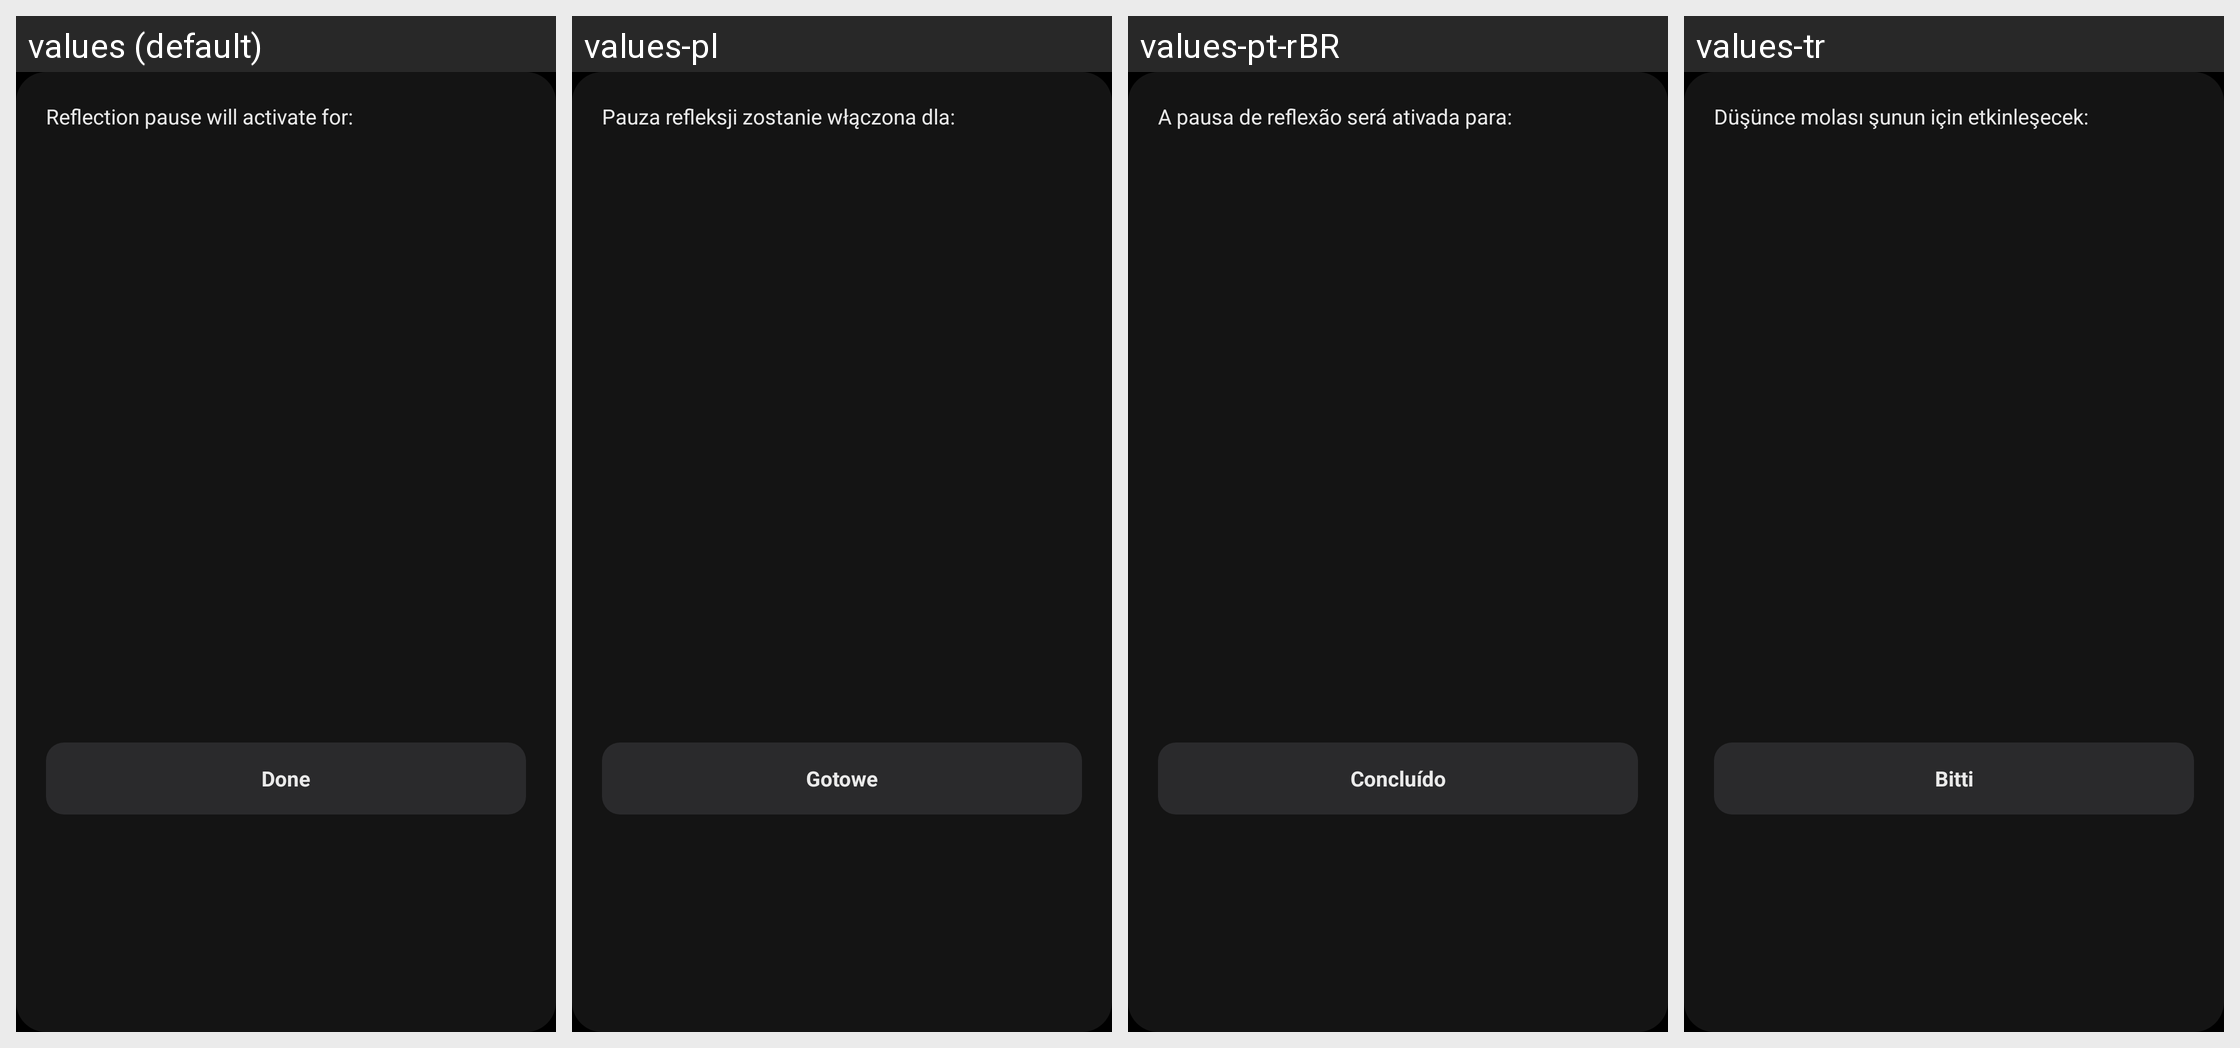

This grid shows one Android layout under several languages. Give, for every string resource on the screen, its name, the default text and each shown locale's text.
Android screen res/layout/dialog_reflection_setup.xml rendered under 4 locales, left to right: values (default), values-pl, values-pt-rBR, values-tr. Device: Nexus 5 (rendered at 1080×1920; each locale shown at half size, 540×960, under a caption strip naming it); theme AppTheme.
Other locales in the repository, not shown: values-ar, values-de, values-es-rES, values-es-rUS, values-fr, values-he, values-hr, values-hu, values-in, values-it, values-ja, values-nl, values-ru-rRU, values-sv, values-uk, values-zh.
Strings drawn on this screen, with the default value and each locale's value (text and hints the layout hard-codes, and strings that could not be matched under every locale, appear in the picture but are not listed):

reflection_pause_dialog_title
  values: Reflection pause will activate for:
  values-pl: Pauza refleksji zostanie włączona dla:
  values-pt-rBR: A pausa de reflexão será ativada para:
  values-tr: Düşünce molası şunun için etkinleşecek:

done
  values: Done
  values-pl: Gotowe
  values-pt-rBR: Concluído
  values-tr: Bitti
